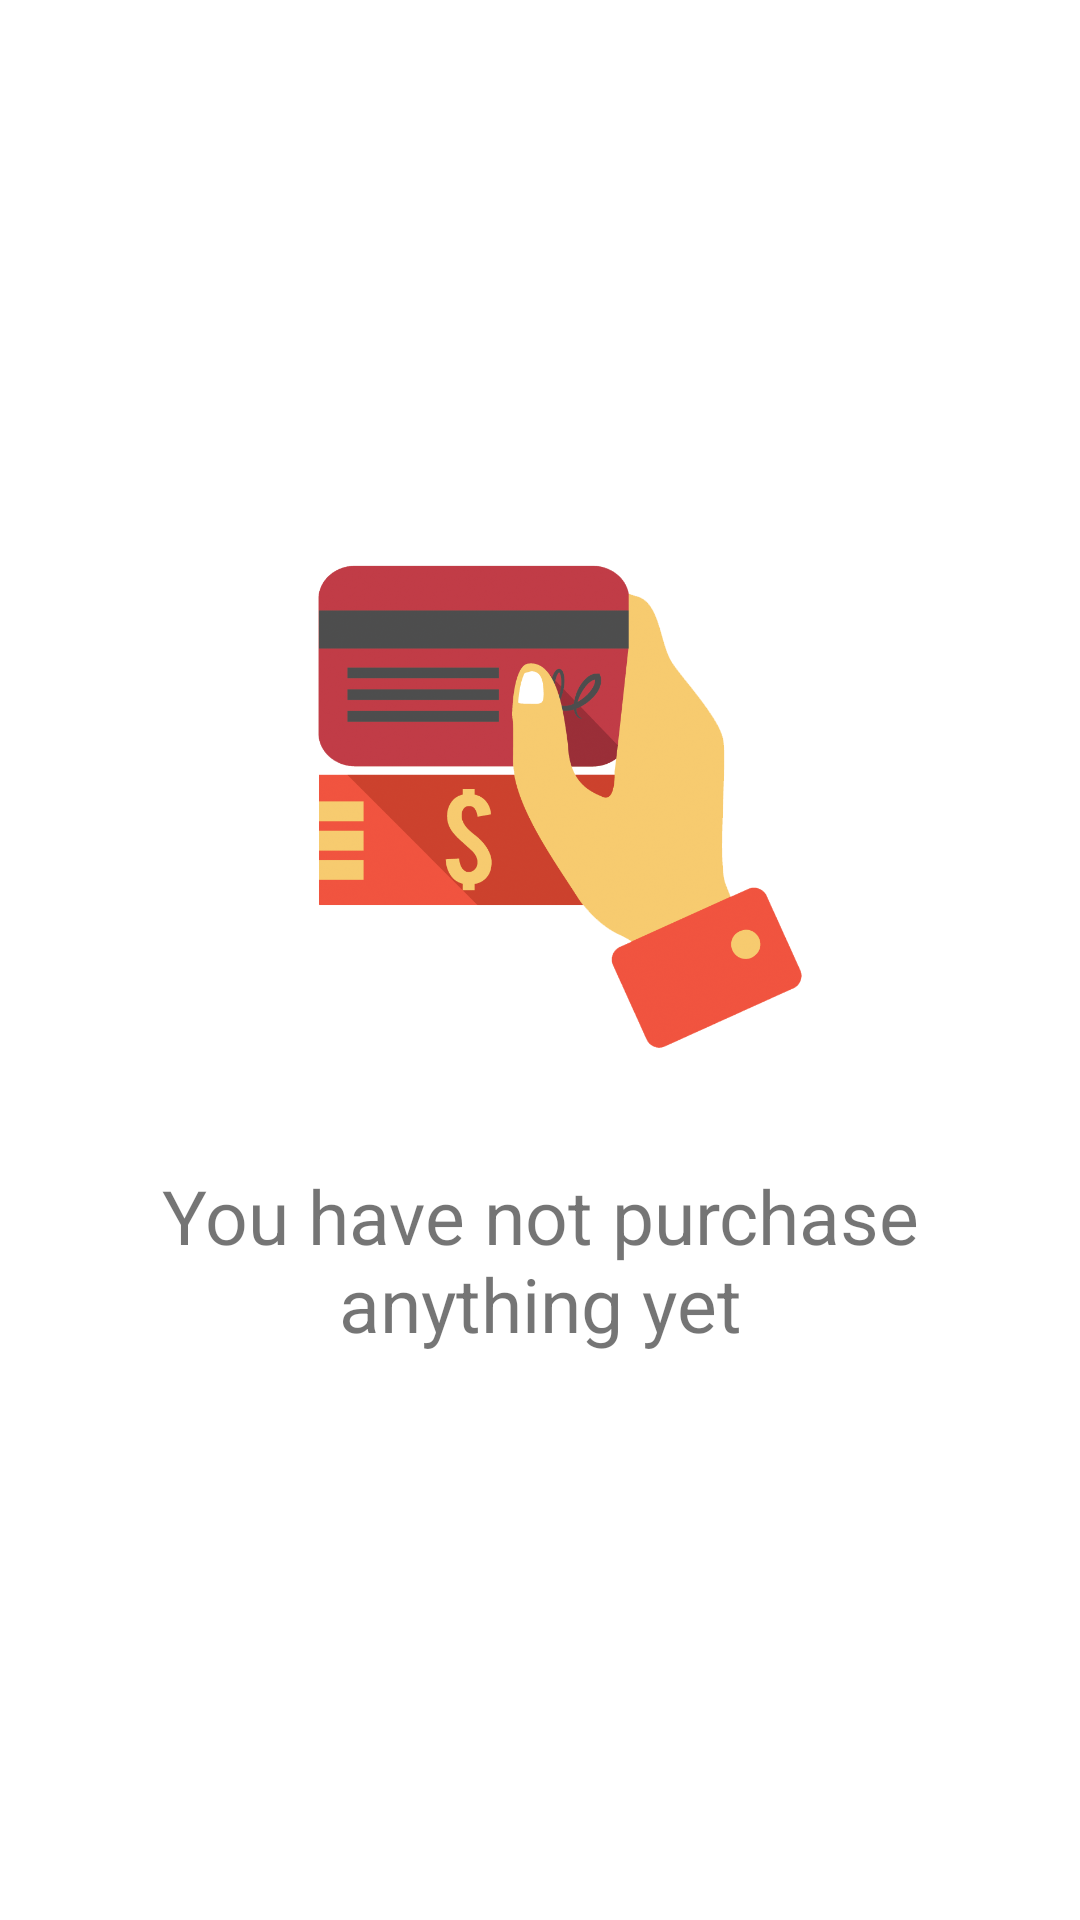

The Android layout XML behind this screen, and the referenced resources:
<!-- AndroidManifest.xml: application theme Theme.GroceryPlus -->
<!-- res/layout/fragment_my_order.xml -->
<?xml version="1.0" encoding="utf-8"?>
<FrameLayout xmlns:android="http://schemas.android.com/apk/res/android"
    xmlns:tools="http://schemas.android.com/tools"
    android:layout_width="match_parent"
    android:layout_height="match_parent"
    tools:context=".MyOrderFragment">
    <LinearLayout
        android:layout_width="match_parent"
        android:layout_height="match_parent"
        android:orientation="vertical"
        android:gravity="center"
        >

        <ImageView
            android:layout_width="300dp"
            android:layout_height="200dp"
            android:src="@drawable/payment"
            />
        <TextView
            android:layout_width="match_parent"
            android:layout_height="wrap_content"
            android:text="You have not purchase anything yet"
            android:layout_margin="20dp"
            android:textSize="25sp"
            android:textAlignment="center"
            />
    </LinearLayout>
</FrameLayout>
<!-- resources referenced by this layout -->
<resources>
  <!-- drawable payment: png bitmap (drawable, 283262 bytes) -->
  <style name="Theme.GroceryPlus" parent="Theme.MaterialComponents.DayNight.NoActionBar">
          
          <item name="colorPrimary">@color/purple_500</item>
          <item name="colorPrimaryVariant">@color/purple_700</item>
          <item name="colorOnPrimary">@color/white</item>
          
          <item name="colorSecondary">@color/teal_200</item>
          <item name="colorSecondaryVariant">@color/teal_700</item>
          <item name="colorOnSecondary">@color/black</item>
          
          <item name="android:statusBarColor">?attr/colorPrimaryVariant</item>
          
      </style>
  <!-- not gathered from this repository: default colours our renderer supplied (Android Studio template values) -->
  <color name="purple_500">#FF6200EE</color>
  <color name="purple_700">#FF3700B3</color>
  <color name="teal_200">#FF03DAC5</color>
  <color name="teal_700">#FF018786</color>
  <color name="black">#FF000000</color>
  <color name="white">#FFFFFFFF</color>
</resources>
